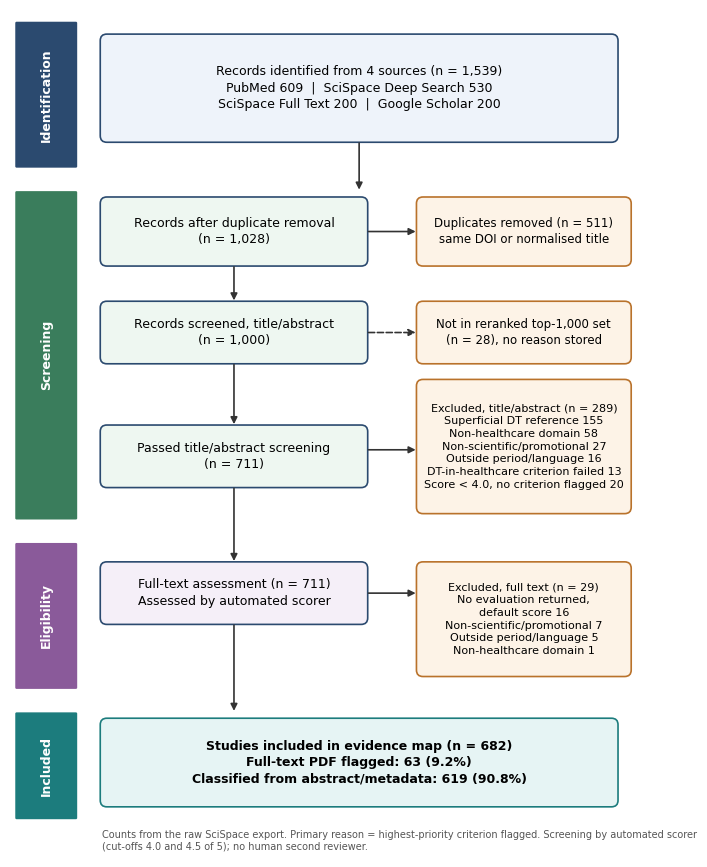

Python code for this plot:
import matplotlib; matplotlib.use('Agg')
import matplotlib.pyplot as plt
from matplotlib.patches import FancyBboxPatch
plt.rcParams['font.family']='DejaVu Sans'
fig,ax=plt.subplots(figsize=(8.5,11)); ax.set_xlim(0,100); ax.set_ylim(0,130); ax.axis('off')
def box(x,y,w,h,t,fc='#ffffff',ec='#2b4a6f',fs=9,bold=False):
    ax.add_patch(FancyBboxPatch((x,y),w,h,boxstyle='round,pad=0.3,rounding_size=1',fc=fc,ec=ec,lw=1.2))
    ax.text(x+w/2,y+h/2,t,ha='center',va='center',fontsize=fs,fontweight='bold' if bold else 'normal',linespacing=1.35)
def arr(x1,y1,x2,y2): ax.annotate('',xy=(x2,y2),xytext=(x1,y1),arrowprops=dict(arrowstyle='-|>',color='#333',lw=1.2))
def stage(y,h,t,c):
    ax.add_patch(FancyBboxPatch((1,y),9,h,boxstyle='round,pad=0.2',fc=c,ec='none')); ax.text(5.5,y+h/2,t,rotation=90,ha='center',va='center',color='white',fontsize=9,fontweight='bold')
stage(106,22,'Identification','#2b4a6f'); stage(52,50,'Screening','#3a7d5c'); stage(26,22,'Eligibility','#8a5a9a'); stage(6,16,'Included','#1c7c7d')
box(14,110,78,16,'Records identified from 4 sources (n = 1,539)\nPubMed 609  |  SciSpace Deep Search 530\nSciSpace Full Text 200  |  Google Scholar 200',fc='#eef3fa')
arr(53,110,53,102)
box(14,91,40,10,'Records after duplicate removal\n(n = 1,028)',fc='#eef7f1')
box(62,91,32,10,'Duplicates removed (n = 511)\nsame DOI or normalised title',fc='#fdf3e7',ec='#b9722b',fs=8.5)
arr(54,96,62,96)
arr(34,91,34,85)
box(14,76,40,9,'Records screened, title/abstract\n(n = 1,000)',fc='#eef7f1')
box(62,76,32,9,'Not in reranked top-1,000 set\n(n = 28), no reason stored',fc='#fdf3e7',ec='#b9722b',fs=8.5)
ax.annotate('',xy=(62,80.5),xytext=(54,80.5),arrowprops=dict(arrowstyle='-|>',color='#333',lw=1.2,linestyle='--'))
arr(34,76,34,66)
box(62,53,32,20,'Excluded, title/abstract (n = 289)\nSuperficial DT reference 155\nNon-healthcare domain 58\nNon-scientific/promotional 27\nOutside period/language 16\nDT-in-healthcare criterion failed 13\nScore < 4.0, no criterion flagged 20',fc='#fdf3e7',ec='#b9722b',fs=8)
box(14,57,40,9,'Passed title/abstract screening\n(n = 711)',fc='#eef7f1')
ax.annotate('',xy=(62,62.5),xytext=(54,62.5),arrowprops=dict(arrowstyle='-|>',color='#333',lw=1.2))
arr(34,57,34,45)
box(14,36,40,9,'Full-text assessment (n = 711)\nAssessed by automated scorer',fc='#f5eff8')
box(62,28,32,17,'Excluded, full text (n = 29)\nNo evaluation returned,\ndefault score 16\nNon-scientific/promotional 7\nOutside period/language 5\nNon-healthcare domain 1',fc='#fdf3e7',ec='#b9722b',fs=8)
ax.annotate('',xy=(62,40.5),xytext=(54,40.5),arrowprops=dict(arrowstyle='-|>',color='#333',lw=1.2))
arr(34,36,34,22)
box(14,8,78,13,'Studies included in evidence map (n = 682)\nFull-text PDF flagged: 63 (9.2%)\nClassified from abstract/metadata: 619 (90.8%)',fc='#e6f4f4',ec='#1c7c7d',bold=True)
ax.text(14,2.5,'Counts from the raw SciSpace export. Primary reason = highest-priority criterion flagged. Screening by automated scorer\n(cut-offs 4.0 and 4.5 of 5); no human second reviewer.',fontsize=7,color='#555',va='center')
fig.savefig('Fig1_PRISMA_corrected_v2.png',dpi=600,bbox_inches='tight',facecolor='white'); plt.close()
from PIL import Image
im=Image.open('Fig1_PRISMA_corrected_v2.png'); print(im.size); im.thumbnail((900,1100)); im.save('p1v2.png')
